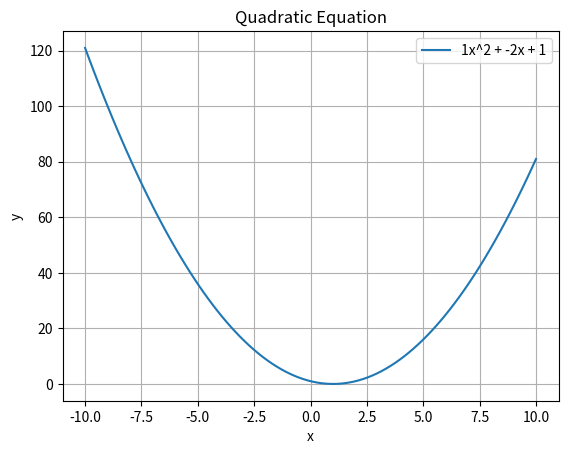

Here is the Python script that generated this plot:
import numpy as np
import matplotlib.pyplot as plt

# 定义二次方程的系数
a = 1
b = -2
c = 1

# 选择 x 的范围
x = np.linspace(-10, 10, 100)

# 计算对应的 y 值
y = a * x**2 + b * x + c

# 绘制图形
plt.plot(x, y, label=f'{a}x^2 + {b}x + {c}')
plt.xlabel('x')
plt.ylabel('y')
plt.title('Quadratic Equation')
plt.legend()
plt.grid(True)
plt.show()
